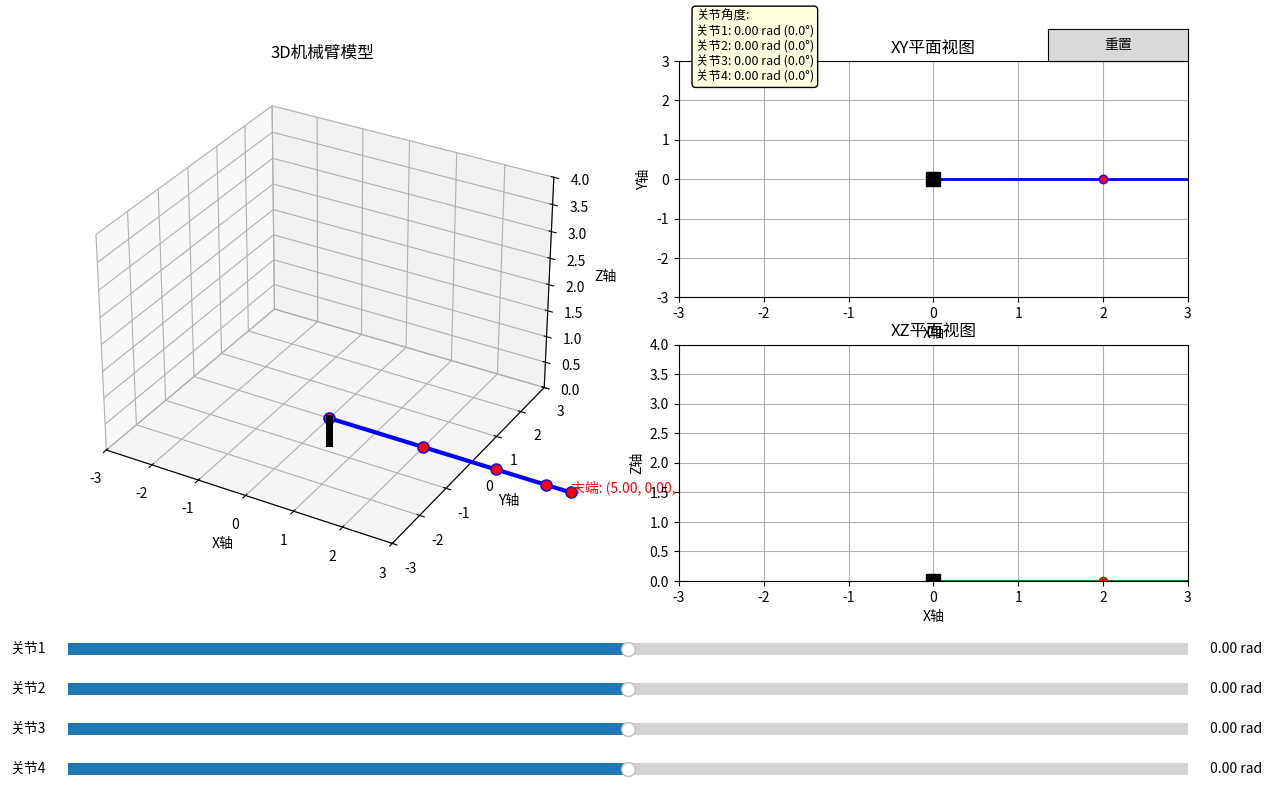

The script that saved this image: (Note: this script raises an exception after producing the figure.)
import numpy as np
import matplotlib.pyplot as plt
from matplotlib.widgets import Slider, Button
from mpl_toolkits.mplot3d import Axes3D
import matplotlib.animation as animation


class RoboticArm3D:
    def __init__(self):
        # 机械臂参数：每个关节的长度
        self.link_lengths = [2.0, 1.5, 1.0, 0.5]  # 四个连杆长度
        self.joint_angles = [0.0, 0.0, 0.0, 0.0]  # 四个关节角度（弧度）

        # DH参数：每个连杆的参数 [a, alpha, d, theta]
        # a: 连杆长度, alpha: 连杆扭角, d: 连杆偏移, theta: 关节角度
        self.dh_params = [
            [self.link_lengths[0], 0, 0, self.joint_angles[0]],
            [self.link_lengths[1], np.pi / 2, 0, self.joint_angles[1]],
            [self.link_lengths[2], 0, 0, self.joint_angles[2]],
            [self.link_lengths[3], 0, 0, self.joint_angles[3]]
        ]

        # 初始化图形
        self.fig = plt.figure(figsize=(14, 8))
        self.setup_plot()

    def dh_matrix(self, a, alpha, d, theta):
        """计算DH变换矩阵"""
        cos_t = np.cos(theta)
        sin_t = np.sin(theta)
        cos_a = np.cos(alpha)
        sin_a = np.sin(alpha)

        return np.array([
            [cos_t, -sin_t * cos_a, sin_t * sin_a, a * cos_t],
            [sin_t, cos_t * cos_a, -cos_t * sin_a, a * sin_t],
            [0, sin_a, cos_a, d],
            [0, 0, 0, 1]
        ])

    def forward_kinematics(self):
        """正向运动学：计算每个关节的位置"""
        T = np.eye(4)  # 单位矩阵
        positions = [np.array([0, 0, 0])]  # 基座位置

        for params in self.dh_params:
            a, alpha, d, theta = params
            T = T @ self.dh_matrix(a, alpha, d, theta)
            position = T[:3, 3]
            positions.append(position)

        return positions

    def setup_plot(self):
        """设置3D图形"""
        # 3D主视图
        self.ax1 = self.fig.add_subplot(121, projection='3d')
        self.ax1.set_title('3D机械臂模型')
        self.ax1.set_xlabel('X轴')
        self.ax1.set_ylabel('Y轴')
        self.ax1.set_zlabel('Z轴')
        self.ax1.set_xlim(-3, 3)
        self.ax1.set_ylim(-3, 3)
        self.ax1.set_zlim(0, 4)

        # XY平面视图
        self.ax2 = self.fig.add_subplot(222)
        self.ax2.set_title('XY平面视图')
        self.ax2.set_xlabel('X轴')
        self.ax2.set_ylabel('Y轴')
        self.ax2.set_xlim(-3, 3)
        self.ax2.set_ylim(-3, 3)
        self.ax2.grid(True)

        # XZ平面视图
        self.ax3 = self.fig.add_subplot(224)
        self.ax3.set_title('XZ平面视图')
        self.ax3.set_xlabel('X轴')
        self.ax3.set_ylabel('Z轴')
        self.ax3.set_xlim(-3, 3)
        self.ax3.set_ylim(0, 4)
        self.ax3.grid(True)

        # 添加控制滑块
        self.setup_sliders()

        # 初始化绘图
        self.update_plot()

    def setup_sliders(self):
        """设置角度控制滑块"""
        # 为滑块留出空间
        plt.subplots_adjust(left=0.1, right=0.9, top=0.9, bottom=0.25)

        # 创建滑块轴
        ax_slider1 = plt.axes([0.1, 0.15, 0.8, 0.03])
        ax_slider2 = plt.axes([0.1, 0.10, 0.8, 0.03])
        ax_slider3 = plt.axes([0.1, 0.05, 0.8, 0.03])
        ax_slider4 = plt.axes([0.1, 0.00, 0.8, 0.03])

        # 创建滑块（角度范围：-π 到 π）
        self.slider1 = Slider(ax_slider1, '关节1', -np.pi, np.pi,
                              valinit=self.joint_angles[0], valfmt='%.2f rad')
        self.slider2 = Slider(ax_slider2, '关节2', -np.pi / 2, np.pi / 2,
                              valinit=self.joint_angles[1], valfmt='%.2f rad')
        self.slider3 = Slider(ax_slider3, '关节3', -np.pi / 2, np.pi / 2,
                              valinit=self.joint_angles[2], valfmt='%.2f rad')
        self.slider4 = Slider(ax_slider4, '关节4', -np.pi, np.pi,
                              valinit=self.joint_angles[3], valfmt='%.2f rad')

        # 滑块回调函数
        self.slider1.on_changed(self.update_angles)
        self.slider2.on_changed(self.update_angles)
        self.slider3.on_changed(self.update_angles)
        self.slider4.on_changed(self.update_angles)

        # 添加重置按钮
        ax_reset = plt.axes([0.8, 0.9, 0.1, 0.04])
        self.reset_button = Button(ax_reset, '重置')
        self.reset_button.on_clicked(self.reset_angles)

    def update_angles(self, val):
        """更新关节角度"""
        self.joint_angles = [
            self.slider1.val,
            self.slider2.val,
            self.slider3.val,
            self.slider4.val
        ]

        # 更新DH参数
        for i in range(4):
            self.dh_params[i][3] = self.joint_angles[i]

        self.update_plot()

    def reset_angles(self, event):
        """重置所有角度为0"""
        self.slider1.set_val(0)
        self.slider2.set_val(0)
        self.slider3.set_val(0)
        self.slider4.set_val(0)

    def update_plot(self):
        """更新所有图形"""
        # 清除所有轴
        self.ax1.clear()
        self.ax2.clear()
        self.ax3.clear()

        # 重新设置轴属性
        self.ax1.set_title('3D机械臂模型')
        self.ax1.set_xlabel('X轴')
        self.ax1.set_ylabel('Y轴')
        self.ax1.set_zlabel('Z轴')
        self.ax1.set_xlim(-3, 3)
        self.ax1.set_ylim(-3, 3)
        self.ax1.set_zlim(0, 4)

        self.ax2.set_title('XY平面视图')
        self.ax2.set_xlabel('X轴')
        self.ax2.set_ylabel('Y轴')
        self.ax2.set_xlim(-3, 3)
        self.ax2.set_ylim(-3, 3)
        self.ax2.grid(True)

        self.ax3.set_title('XZ平面视图')
        self.ax3.set_xlabel('X轴')
        self.ax3.set_ylabel('Z轴')
        self.ax3.set_xlim(-3, 3)
        self.ax3.set_ylim(0, 4)
        self.ax3.grid(True)

        # 计算正向运动学
        positions = self.forward_kinematics()

        # 提取坐标
        x_coords = [p[0] for p in positions]
        y_coords = [p[1] for p in positions]
        z_coords = [p[2] for p in positions]

        # 3D视图
        self.ax1.plot(x_coords, y_coords, z_coords, 'o-', linewidth=3,
                      markersize=8, color='blue', markerfacecolor='red')

        # 添加基座
        self.ax1.plot([0, 0], [0, 0], [0, -0.5], 'k-', linewidth=5)

        # XY平面视图
        self.ax2.plot(x_coords, y_coords, 'o-', linewidth=2,
                      markersize=6, color='blue', markerfacecolor='red')
        self.ax2.plot(0, 0, 'ks', markersize=10)  # 基座

        # XZ平面视图
        self.ax3.plot(x_coords, z_coords, 'o-', linewidth=2,
                      markersize=6, color='green', markerfacecolor='red')
        self.ax3.plot(0, 0, 'ks', markersize=10)  # 基座

        # 显示末端位置
        end_effector = positions[-1]
        self.ax1.text(end_effector[0], end_effector[1], end_effector[2],
                      f'末端: ({end_effector[0]:.2f}, {end_effector[1]:.2f}, {end_effector[2]:.2f})',
                      fontsize=10, color='red')

        # 显示角度信息
        angle_text = f'关节角度:\n' + '\n'.join([f'关节{i + 1}: {angle:.2f} rad ({np.degrees(angle):.1f}°)'
                                                 for i, angle in enumerate(self.joint_angles)])
        self.ax2.text(-2.8, 2.5, angle_text, fontsize=9,
                      bbox=dict(boxstyle="round,pad=0.3", facecolor="lightyellow"))

        self.fig.canvas.draw_idle()

    def animate_trajectory(self):
        """演示轨迹动画"""
        fig_anim = plt.figure(figsize=(10, 8))
        ax_anim = fig_anim.add_subplot(111, projection='3d')
        ax_anim.set_title('机械臂轨迹演示')
        ax_anim.set_xlabel('X轴')
        ax_anim.set_ylabel('Y轴')
        ax_anim.set_zlabel('Z轴')
        ax_anim.set_xlim(-3, 3)
        ax_anim.set_ylim(-3, 3)
        ax_anim.set_zlim(0, 4)

        # 生成轨迹点
        t = np.linspace(0, 2 * np.pi, 100)
        x_traj = 2 * np.cos(t)
        y_traj = 2 * np.sin(t)
        z_traj = 2 + 0.5 * np.sin(2 * t)

        # 绘制目标轨迹
        ax_anim.plot(x_traj, y_traj, z_traj, 'r--', alpha=0.5, label='目标轨迹')

        # 动画初始化
        line, = ax_anim.plot([], [], [], 'o-', linewidth=3, markersize=8)

        def init():
            line.set_data([], [])
            line.set_3d_properties([])
            return line,

        def animate(i):
            # 简单的逆运动学（简化版）
            theta1 = np.arctan2(y_traj[i], x_traj[i])
            theta2 = 0.5
            theta3 = -0.3
            theta4 = 0.2

            # 更新关节角度
            temp_angles = [theta1, theta2, theta3, theta4]
            temp_dh = self.dh_params.copy()
            for j in range(4):
                temp_dh[j][3] = temp_angles[j]

            # 计算位置
            T = np.eye(4)
            positions = [np.array([0, 0, 0])]
            for params in temp_dh:
                a, alpha, d, theta = params
                T = T @ self.dh_matrix(a, alpha, d, theta)
                positions.append(T[:3, 3])

            x_coords = [p[0] for p in positions]
            y_coords = [p[1] for p in positions]
            z_coords = [p[2] for p in positions]

            line.set_data(x_coords, y_coords)
            line.set_3d_properties(z_coords)

            return line,

        anim = animation.FuncAnimation(fig_anim, animate, init_func=init,
                                       frames=len(t), interval=50, blit=True)

        ax_anim.legend()
        plt.show()

        return anim


def main():
    """主函数"""
    print("正在初始化3D机械臂可视化系统...")
    print("=" * 50)
    print("操作说明:")
    print("1. 使用滑块调整各个关节的角度")
    print("2. 点击'重置'按钮将机械臂恢复初始位置")
    print("3. 关闭第一个窗口后，将演示轨迹动画")
    print("=" * 50)

    # 创建机械臂实例
    arm = RoboticArm3D()

    # 显示交互式界面
    plt.show()

    # 询问是否显示动画演示
    response = input("\n是否显示轨迹动画演示？(y/n): ")
    if response.lower() == 'y':
        print("正在生成轨迹动画...")
        arm.animate_trajectory()


if __name__ == "__main__":
    main()